Run: headless pygame with SDL's dummy video driver; simulated clock (each Clock.tick advances the game by its frame time, no real sleeping); random seed 0; keys injected as events and as key.get_pressed() state; mouse plan: one left click at the window centre at the start of phase 2, then a move to the lower-right quarter at the start of phase 3.
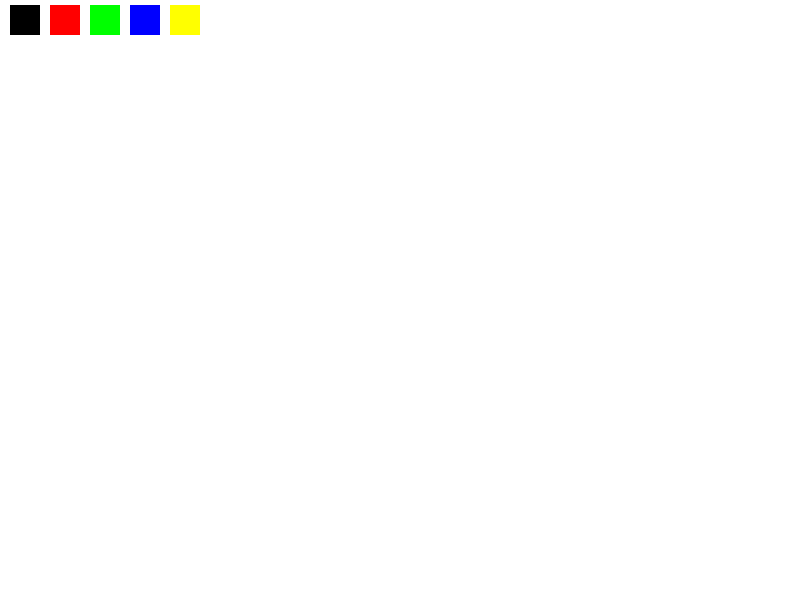
Frame 1 of 4 · flips 1–60 · no input
Frame 2 of 4 · flips 61–180 · clicked the window centre · tapped SPACE, RETURN · held RIGHT (→), D · screen unchanged from frame 1, image omitted
Frame 3 of 4 · flips 181–300 · moved the mouse to the lower-right quarter · held DOWN (↓), S · screen unchanged from frame 2, image omitted
Frame 4 of 4 · flips 301–420 · held LEFT (←), A, UP (↑), W · screen unchanged from frame 3, image omitted

The pygame program that drew these frames:

import pygame
import sys
import math

# Инициализация Pygame
pygame.init()

# Размер окна
WIDTH, HEIGHT = 800, 600
screen = pygame.display.set_mode((WIDTH, HEIGHT))
pygame.display.set_caption("Simple Paint")

# Цвета
WHITE = (255, 255, 255)
BLACK = (0, 0, 0)
colors = [BLACK, (255, 0, 0), (0, 255, 0), (0, 0, 255), (255, 255, 0)]
current_color = BLACK

# Настройки
clock = pygame.time.Clock()
screen.fill(WHITE)
tool = "circle"  
start_pos = None  # стартовая точка рисования
radius = 20
eraser_size = 20

# Отрисовка кнопок для выбора цвета и инструмента
def draw_ui():
    pygame.draw.rect(screen, WHITE, (0, 0, WIDTH, 40))  
    for i, color in enumerate(colors):
        pygame.draw.rect(screen, color, (10 + i * 40, 5, 30, 30))
    pygame.draw.rect(screen, BLACK, (10 + colors.index(current_color) * 40, 5, 30, 30), 2)

running = True
while running:
    draw_ui()
    for event in pygame.event.get():
        if event.type == pygame.QUIT:
            running = False

        # Выбор цвета по клику на прямоугольник
        if event.type == pygame.MOUSEBUTTONDOWN:
            x, y = event.pos
            if y < 40:
                for i, color in enumerate(colors):
                    if 10 + i * 40 <= x <= 40 + i * 40:
                        current_color = color
                continue
            start_pos = event.pos  

        elif event.type == pygame.MOUSEBUTTONUP:
            if start_pos:
                end_pos = event.pos
                x1, y1 = start_pos
                x2, y2 = end_pos

                # Рисуем фигуры в зависимости от выбранного инструмента
                if tool == "rect":
                    rect = pygame.Rect(min(x1,x2), min(y1,y2), abs(x2 - x1), abs(y2 - y1))
                    pygame.draw.rect(screen, current_color, rect, 2)

                elif tool == "square":
                    size = max(abs(x2 - x1), abs(y2 - y1))
                    rect = pygame.Rect(x1, y1, size, size)
                    pygame.draw.rect(screen, current_color, rect, 2)

                elif tool == "circle":
                    center = ((x1 + x2) // 2, (y1 + y2) // 2)
                    radius = int(math.hypot(x2 - x1, y2 - y1) / 2)
                    pygame.draw.circle(screen, current_color, center, radius, 2)

                elif tool == "right_triangle":
                    pygame.draw.polygon(screen, current_color, [(x1, y1), (x1, y2), (x2, y2)], 2)

                elif tool == "equilateral_triangle":
                    side = x2 - x1
                    height = side * math.sqrt(3) / 2
                    pygame.draw.polygon(screen, current_color, [
                        (x1, y2),
                        (x2, y2),
                        ((x1 + x2) / 2, y2 - height)
                    ], 2)

                elif tool == "rhombus":
                    center_x = (x1 + x2) // 2
                    center_y = (y1 + y2) // 2
                    dx = abs(x2 - x1) // 2
                    dy = abs(y2 - y1) // 2
                    pygame.draw.polygon(screen, current_color, [
                        (center_x, center_y - dy),
                        (center_x + dx, center_y),
                        (center_x, center_y + dy),
                        (center_x - dx, center_y)
                    ], 2)

                start_pos = None

        # Рисование ластиком при зажатой кнопке мыши
        elif event.type == pygame.MOUSEMOTION:
            if pygame.mouse.get_pressed()[0] and tool == "eraser":
                pygame.draw.circle(screen, WHITE, event.pos, eraser_size)

        # Переключение инструментов по клавишам
        elif event.type == pygame.KEYDOWN:
            if event.key == pygame.K_r:
                tool = "rect"
            elif event.key == pygame.K_c:
                tool = "circle"
            elif event.key == pygame.K_e:
                tool = "eraser"
            elif event.key == pygame.K_s:
                tool = "square"
            elif event.key == pygame.K_t:
                tool = "right_triangle"
            elif event.key == pygame.K_q:
                tool = "equilateral_triangle"
            elif event.key == pygame.K_h:
                tool = "rhombus"
    
    pygame.display.flip()
    clock.tick(60)

pygame.quit()
sys.exit()
